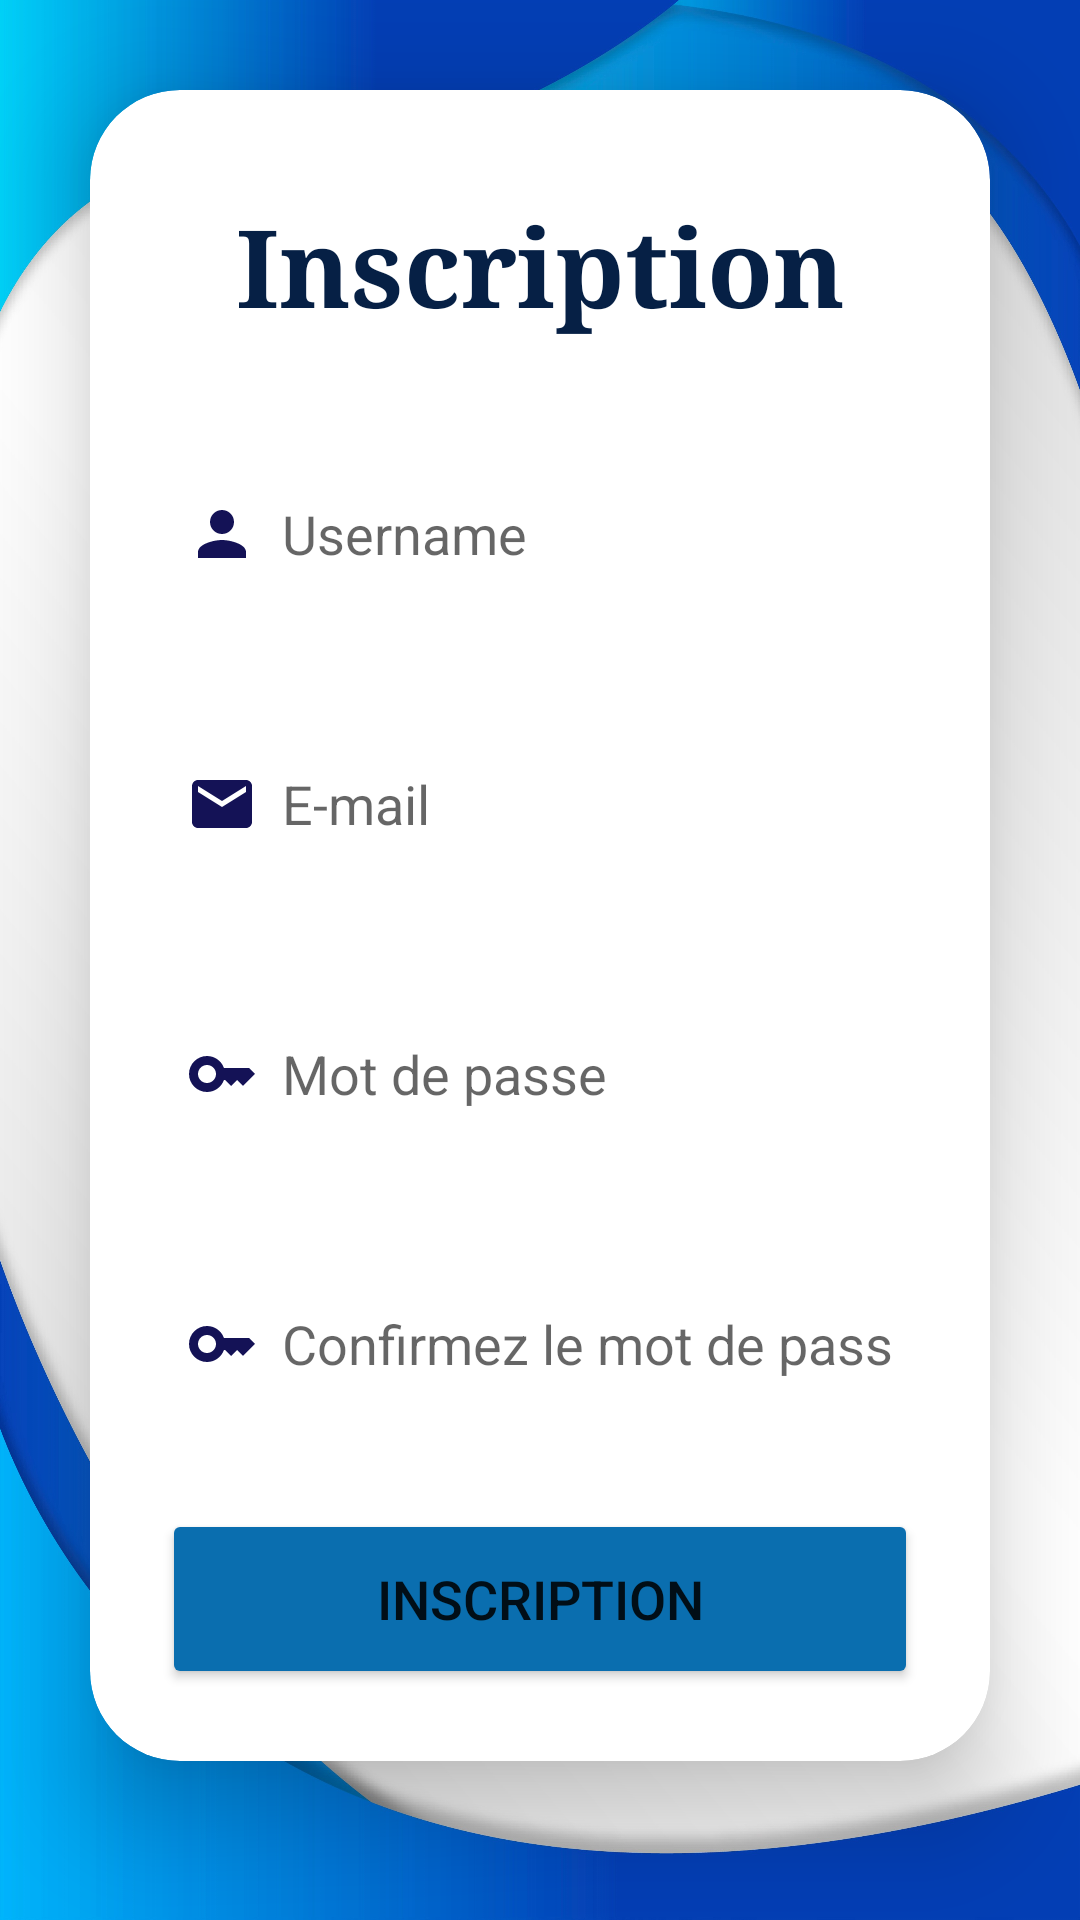

Produce the Android XML layout that renders to this screen, including the resource entries it uses.
<!-- AndroidManifest.xml: application theme Theme.CourseApp -->
<!-- res/layout/activity_register.xml -->
<?xml version="1.0" encoding="utf-8"?>
<LinearLayout xmlns:android="http://schemas.android.com/apk/res/android"
    xmlns:app="http://schemas.android.com/apk/res-auto"
    xmlns:card_view="http://schemas.android.com/apk/res-auto"
    xmlns:tools="http://schemas.android.com/tools"
    android:layout_width="match_parent"
    android:layout_height="match_parent"
    android:background="@drawable/background5"
    android:gravity="center"
    android:orientation="vertical"
    tools:context=".MainActivity">

    <androidx.cardview.widget.CardView
        android:layout_width="match_parent"
        android:layout_height="wrap_content"
        android:layout_margin="30dp"
        android:background="@drawable/custom_edittext"
        app:cardCornerRadius="30dp"
        app:cardElevation="20dp">

        <LinearLayout
            android:layout_width="match_parent"
            android:layout_height="wrap_content"
            android:layout_gravity="center_horizontal"
            android:orientation="vertical"
            android:padding="24dp">

            <TextView
                android:id="@+id/label_inscription"
                android:layout_width="match_parent"
                android:layout_height="wrap_content"
                android:layout_marginTop="10dp"
                android:gravity="center"
                android:text="Inscription"
                android:textAlignment="center"
                android:textColor="@color/dark_blue"
                android:textSize="36sp"
                android:textStyle="bold"
                android:typeface="serif" />

            <EditText
                android:id="@+id/username"
                android:layout_width="match_parent"
                android:layout_height="50dp"
                android:layout_marginTop="40dp"
                android:background="@drawable/custom_edittext"
                android:drawableLeft="@drawable/baseline_person_24"
                android:drawablePadding="8dp"
                android:hint="Username"
                android:padding="8dp"
                android:textColor="@color/cardview_dark_background"
                android:textColorHighlight="@color/cardview_dark_background" />


            <EditText
                android:id="@+id/email"
                android:layout_width="match_parent"
                android:layout_height="50dp"
                android:layout_marginTop="40dp"
                android:background="@drawable/custom_edittext"
                android:drawableLeft="@drawable/baseline_email_24"
                android:drawablePadding="8dp"
                android:hint="E-mail"
                android:padding="8dp"
                android:textColor="@color/cardview_dark_background"
                android:textColorHighlight="@color/cardview_dark_background" />


            <EditText
                android:id="@+id/password"
                android:layout_width="match_parent"
                android:layout_height="50dp"
                android:layout_marginTop="40dp"
                android:background="@drawable/custom_edittext"
                android:drawableLeft="@drawable/baseline_key_24"
                android:drawablePadding="8dp"
                android:hint="Mot de passe"
                android:inputType="textPassword"
                android:padding="8dp"
                android:textColor="@color/cardview_dark_background"
                android:textColorHighlight="@color/cardview_dark_background" />

            <EditText
                android:id="@+id/repassword"
                android:layout_width="match_parent"
                android:layout_height="50dp"
                android:layout_marginTop="40dp"
                android:background="@drawable/custom_edittext"
                android:drawableLeft="@drawable/baseline_key_24"
                android:drawablePadding="8dp"
                android:hint="Confirmez le mot de passe"
                android:inputType="textPassword"
                android:padding="8dp"
                android:textColor="@color/cardview_dark_background"
                android:textColorHighlight="@color/cardview_dark_background" />

            <Button
                android:id="@+id/button_inscription"
                android:layout_width="match_parent"
                android:layout_height="60dp"
                android:layout_marginTop="30dp"
                android:backgroundTint="@color/dark_blue1"
                android:text="Inscription"
                android:textSize="18sp"
                app:cornerRadius="20dp" />
        </LinearLayout>
    </androidx.cardview.widget.CardView>

    <Button
        android:id="@+id/button_connexion"
        android:layout_width="wrap_content"
        android:layout_height="wrap_content"
        android:layout_marginBottom="20dp"
        android:backgroundTint="@color/dashboard_item_3"
        android:padding="8dp"
        android:text="Vous avez déjà un compte admin? Connectez-vous"
        android:textAlignment="center"
        android:textSize="14sp" />


</LinearLayout>
<!-- resources referenced by this layout -->
<resources>
  <color name="cardview_dark_background">#FF000000</color>
  <color name="dark_blue">#062045</color>
  <color name="dark_blue1">#0A6EAF</color>
  <color name="dashboard_item_3">#72A4FF</color>
  <!-- drawable background5: jpg bitmap (drawable, 438582 bytes) -->
  <!-- drawable baseline_email_24 (drawable) -->
  <vector android:height="24dp" android:tint="#141256"
      android:viewportHeight="24" android:viewportWidth="24"
      android:width="24dp" xmlns:android="http://schemas.android.com/apk/res/android">
      <path android:fillColor="@android:color/white" android:pathData="M20,4L4,4c-1.1,0 -1.99,0.9 -1.99,2L2,18c0,1.1 0.9,2 2,2h16c1.1,0 2,-0.9 2,-2L22,6c0,-1.1 -0.9,-2 -2,-2zM20,8l-8,5 -8,-5L4,6l8,5 8,-5v2z"/>
  </vector>
  <!-- drawable baseline_key_24 (drawable) -->
  <vector android:height="24dp" android:tint="#141256"
      android:viewportHeight="24" android:viewportWidth="24"
      android:width="24dp" xmlns:android="http://schemas.android.com/apk/res/android">
      <path android:fillColor="@android:color/white" android:pathData="M21,10h-8.35C11.83,7.67 9.61,6 7,6c-3.31,0 -6,2.69 -6,6s2.69,6 6,6c2.61,0 4.83,-1.67 5.65,-4H13l2,2l2,-2l2,2l4,-4.04L21,10zM7,15c-1.65,0 -3,-1.35 -3,-3c0,-1.65 1.35,-3 3,-3s3,1.35 3,3C10,13.65 8.65,15 7,15z"/>
  </vector>
  <!-- drawable baseline_person_24 (drawable) -->
  <vector android:height="24dp" android:tint="#141256"
      android:viewportHeight="24" android:viewportWidth="24"
      android:width="24dp" xmlns:android="http://schemas.android.com/apk/res/android">
      <path android:fillColor="@android:color/white" android:pathData="M12,12c2.21,0 4,-1.79 4,-4s-1.79,-4 -4,-4 -4,1.79 -4,4 1.79,4 4,4zM12,14c-2.67,0 -8,1.34 -8,4v2h16v-2c0,-2.66 -5.33,-4 -8,-4z"/>
  </vector>
  <!-- drawable custom_edittext (drawable) -->
  <selector xmlns:android="http://schemas.android.com/apk/res/android">
      <shape xmlns:android="http://schemas.android.com/apk/res/android">
          <solid android:color="@android:color/transparent" />
          <stroke
              android:width="3dp"
              android:color="@color/blue" />
          <corners android:radius="20dp" />
      </shape>
  </selector>
  <style name="Theme.CourseApp" parent="Theme.MaterialComponents.DayNight.NoActionBar">
          
          <item name="colorPrimary">@color/primary</item>
  
          <item name="android:statusBarColor">@color/primary</item>
  
  <item name="colorPrimaryVariant">@color/purple_700</item>
          <item name="colorOnPrimary">@color/white</item>
          
          <item name="colorSecondary">@color/teal_200</item>
          <item name="colorSecondaryVariant">@color/teal_700</item>
          <item name="colorOnSecondary">@color/black</item>
          
  
      </style>
  <color name="blue">#FF0000FF</color>
  <color name="primary">#6A7CFF</color>
  <color name="purple_700">#FF3700B3</color>
  <color name="white">#FFFFFF</color>
  <color name="teal_200">#FF03DAC5</color>
  <color name="teal_700">#FF018786</color>
  <color name="black">#000000</color>
</resources>
